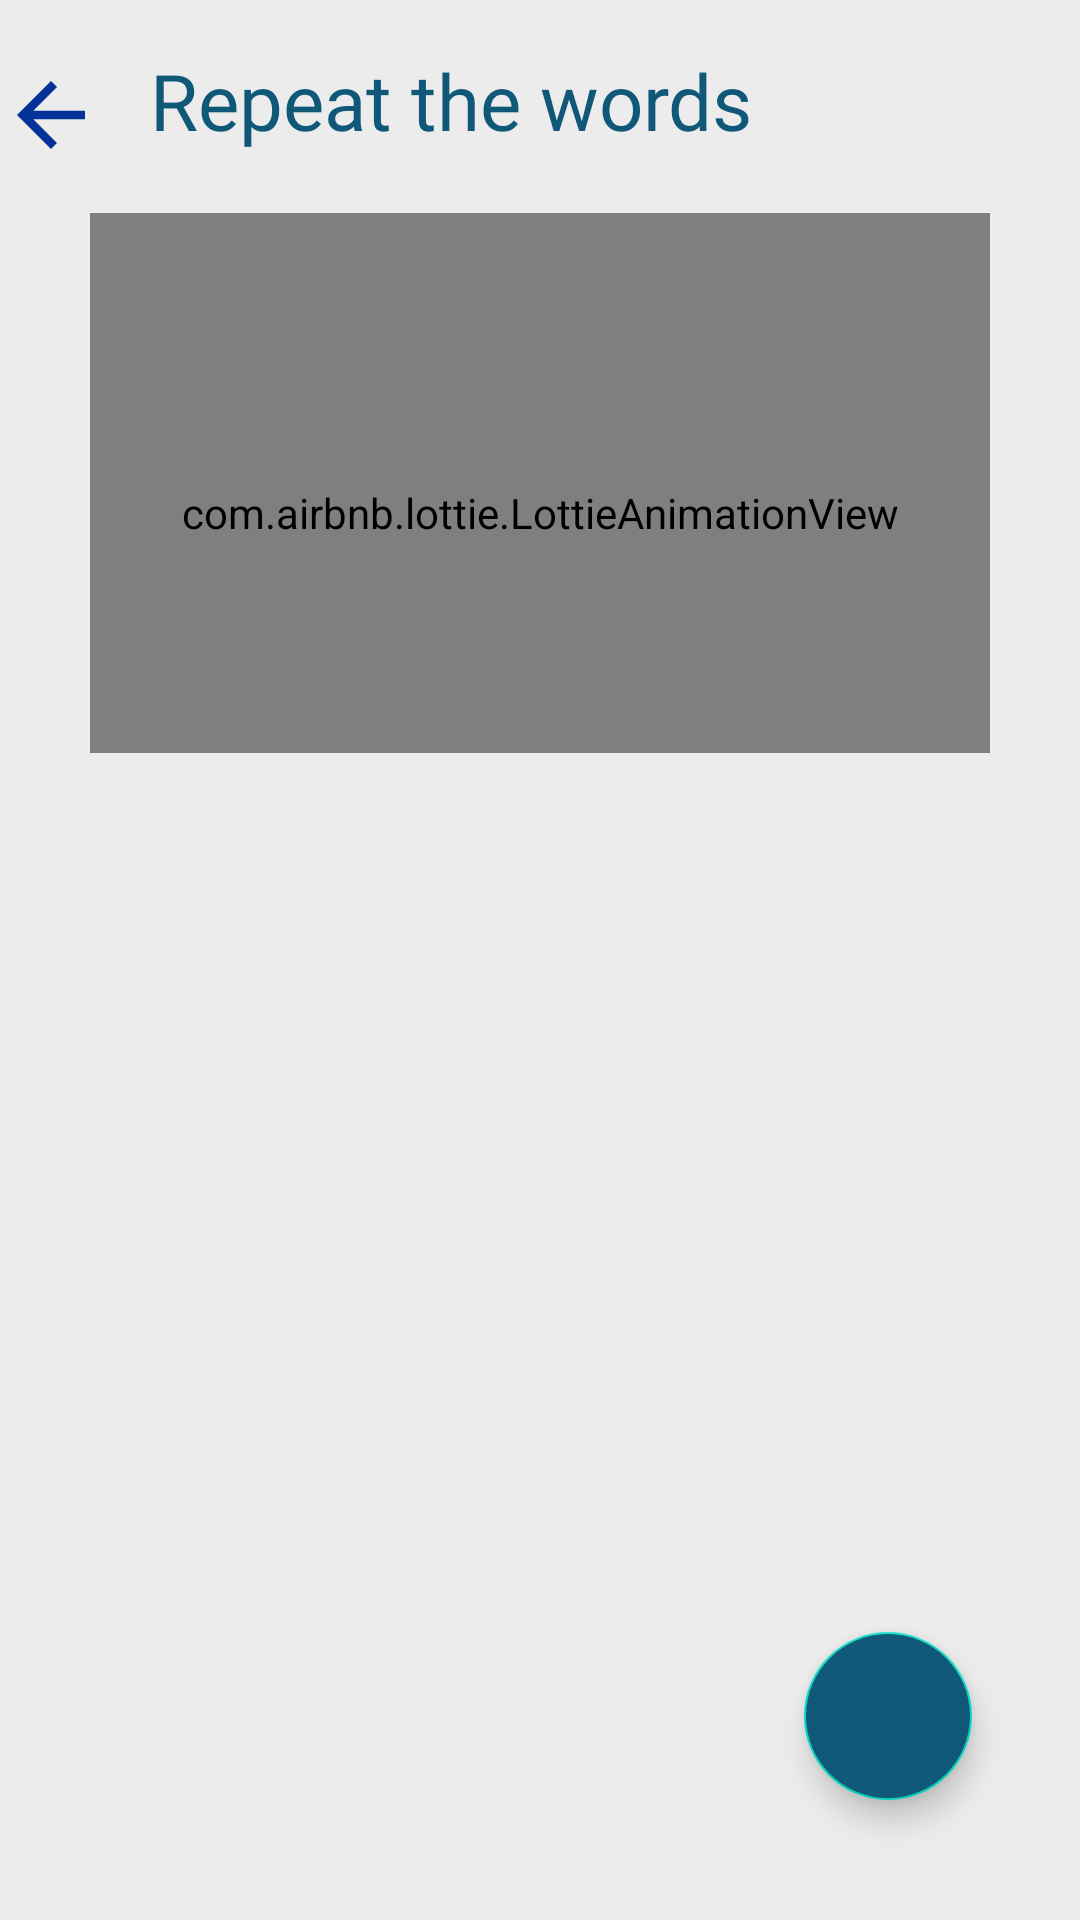

Write the Android layout XML for this screen, with the resource values it uses.
<!-- AndroidManifest.xml: application theme Theme.KidsLearning -->
<!-- res/layout/fragment_for_mom.xml -->
<?xml version="1.0" encoding="utf-8"?>
<RelativeLayout
    xmlns:android="http://schemas.android.com/apk/res/android"
    xmlns:app="http://schemas.android.com/apk/res-auto"
    xmlns:tools="http://schemas.android.com/tools"
    android:layout_width="match_parent"
    android:layout_height="match_parent"
    android:background="@color/backGroundAll"
    android:orientation="vertical"
     tools:context=".learning.ForMom">

    <LinearLayout
        android:id="@+id/linearLayout3"
        android:layout_width="match_parent"
        android:layout_height="wrap_content"
        app:layout_constraintEnd_toEndOf="parent"
        app:layout_constraintStart_toStartOf="parent"
        app:layout_constraintTop_toTopOf="parent"
        android:orientation="horizontal">

    <Button
        android:id="@+id/btnback_mom"
        android:layout_width="34dp"
        android:layout_height="34dp"
        android:layout_marginTop="16dp"
        android:background="@drawable/ic_back"
        app:layout_constraintBottom_toBottomOf="parent"
        app:layout_constraintEnd_toEndOf="parent"
        app:layout_constraintHorizontal_bias="0.0"
        app:layout_constraintStart_toStartOf="parent"
        app:layout_constraintTop_toTopOf="parent"
        app:layout_constraintVertical_bias="0.0" />
    <TextView
        android:id="@+id/textView4"
        android:layout_width="wrap_content"
        android:layout_height="wrap_content"
        android:layout_marginStart="16dp"
        android:layout_marginTop="16dp"
        android:fontFamily="@font/berlinsans"
        android:text="@string/repeat_your_kids"
        android:textColor="@color/colorBlueDark"
        android:textSize="26sp"
        app:layout_constraintBottom_toBottomOf="parent"
        app:layout_constraintStart_toEndOf="@+id/buttonback"
        app:layout_constraintTop_toTopOf="parent"
        app:layout_constraintVertical_bias="0.0" />

    </LinearLayout>

    <LinearLayout
        android:id="@+id/liner2"
        android:layout_width="match_parent"
        android:layout_height="200dp"
        android:layout_below="@+id/linearLayout3"
        android:gravity="center" >

        <com.airbnb.lottie.LottieAnimationView
            android:layout_width="300dp"
            android:layout_height="200dp"
            android:layout_gravity="center"
            android:layout_marginTop="20dp"
            app:lottie_autoPlay="true"
            app:lottie_loop="true"
            app:lottie_rawRes="@raw/study" />
    </LinearLayout>


    <androidx.recyclerview.widget.RecyclerView
        android:id="@+id/recycler_view_text"
        android:layout_below="@+id/liner2"
        android:layout_width="match_parent"
        android:layout_height="match_parent"
        android:layout_marginBottom="60dp" />

    <com.google.android.material.floatingactionbutton.FloatingActionButton
        android:id="@+id/fab_add_task"
        android:layout_width="wrap_content"
        android:layout_height="wrap_content"
        android:layout_alignParentRight="true"
        android:layout_alignParentBottom="true"
        android:layout_marginEnd="36dp"
        android:layout_marginBottom="40dp"
        android:backgroundTint="@color/colorBlueDark"
        android:src="@drawable/ic_add" />

        </RelativeLayout>
<!-- resources referenced by this layout -->
<resources>
  <color name="backGroundAll">#EDECED</color>
  <color name="colorBlueDark">#105878</color>
  <!-- drawable ic_back (drawable) -->
  <vector android:autoMirrored="true" android:height="24dp"
      android:tint="#043298" android:viewportHeight="24"
      android:viewportWidth="24" android:width="24dp" xmlns:android="http://schemas.android.com/apk/res/android">
      <path android:fillColor="@android:color/white" android:pathData="M20,11H7.83l5.59,-5.59L12,4l-8,8 8,8 1.41,-1.41L7.83,13H20v-2z"/>
  </vector>
  <string name="repeat_your_kids">Repeat the words</string>
  <style name="Theme.KidsLearning" parent="Theme.MaterialComponents.DayNight.NoActionBar">
          
          <item name="colorPrimary">@color/colorBlueDark</item>
          <item name="colorPrimaryVariant">@color/colorBlueDark</item>
          <item name="colorOnPrimary">@color/white</item>
          
          <item name="colorSecondary">@color/teal_200</item>
          <item name="colorSecondaryVariant">@color/teal_700</item>
          <item name="colorOnSecondary">@color/black</item>
          
          <item name="android:statusBarColor" tools:targetApi="l">?attr/colorPrimaryVariant</item>
          
  
      </style>
  <color name="white">#FFFFFFFF</color>
  <color name="teal_200">#FF03DAC5</color>
  <color name="teal_700">#FF018786</color>
  <color name="black">#FF000000</color>
</resources>
